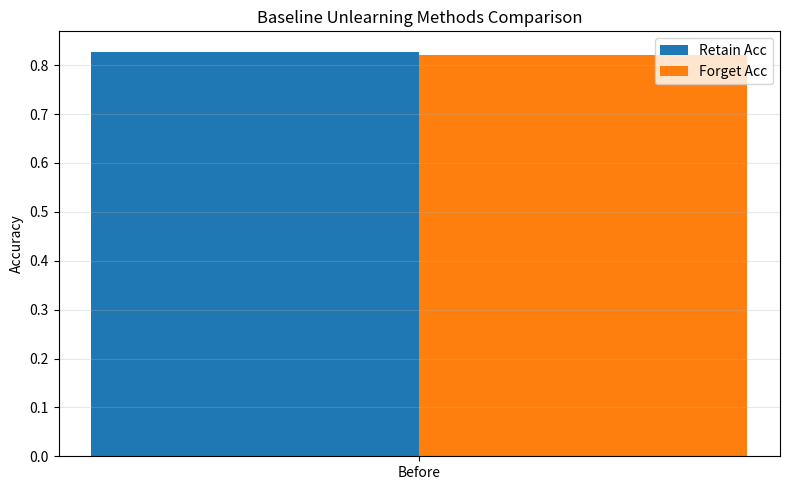

The script that saved this image:
import os
import json
import csv
import matplotlib.pyplot as plt


def summarize_baselines() -> None:
    """
    Reads the baseline JSON reports and creates summary Markdown, CSV, and PNG plots.
    Compares the 'before', 'baseline_ft', and 'baseline_retrain' strategies.
    """
    os.makedirs("results/summaries", exist_ok=True)
    os.makedirs("results/plots", exist_ok=True)

    results = []

    results.append({
        "method": "Before",
        "retain_acc": 0.8279,
        "forget_acc": 0.8200
    })

    ft_path = "results/reports/baseline_ft_curve.json"
    if os.path.exists(ft_path):
        with open(ft_path, "r") as f:
            data = json.load(f)
            results.append({
                "method": "Baseline FT",
                "retain_acc": data["retain_acc"][-1],
                "forget_acc": data["forget_acc"][-1]
            })

    retrain_path = "results/reports/baseline_retrain_curve.json"
    if os.path.exists(retrain_path):
        with open(retrain_path, "r") as f:
            data = json.load(f)
            results.append({
                "method": "Baseline Retrain",
                "retain_acc": data["retain_acc"][-1],
                "forget_acc": data["forget_acc"][-1]
            })

    with open("results/summaries/baselines_summary.json", "w") as f:
        json.dump(results, f, indent=4)


    with open("results/summaries/baselines_summary.csv", "w", newline="") as f:
        writer = csv.DictWriter(f, fieldnames=["method", "retain_acc", "forget_acc"])
        writer.writeheader()
        writer.writerows(results)


    with open("results/summaries/baselines_summary.md", "w") as f:
        f.write("# Baselines Comparison\n\n")
        f.write("| Method | Retain Accuracy | Forget Accuracy |\n")
        f.write("|---|---|---|\n")
        for res in results:
            f.write(f"| {res['method']} | {res['retain_acc']:.2%} | {res['forget_acc']:.2%} |\n")


    methods = [r["method"] for r in results]
    retain_accs = [r["retain_acc"] for r in results]
    forget_accs = [r["forget_acc"] for r in results]

    x = range(len(methods))
    width = 0.35

    fig, ax = plt.subplots(figsize=(8, 5))
    rects1 = ax.bar([i - width/2 for i in x], retain_accs, width, label='Retain Acc')
    rects2 = ax.bar([i + width/2 for i in x], forget_accs, width, label='Forget Acc')

    ax.set_ylabel('Accuracy')
    ax.set_title('Baseline Unlearning Methods Comparison')
    ax.set_xticks(x)
    ax.set_xticklabels(methods)
    ax.legend()
    ax.grid(True, axis='y', alpha=0.3)

    plt.tight_layout()
    plt.savefig("results/plots/baselines_comparison.png", dpi=400, bbox_inches="tight")
    plt.close()

    print("Creato: results/summaries/baselines_summary.json")
    print("Creato: results/summaries/baselines_summary.csv")
    print("Creato: results/summaries/baselines_summary.md")
    print("Creato: results/plots/baselines_comparison.png")


if __name__ == "__main__":
    summarize_baselines()
